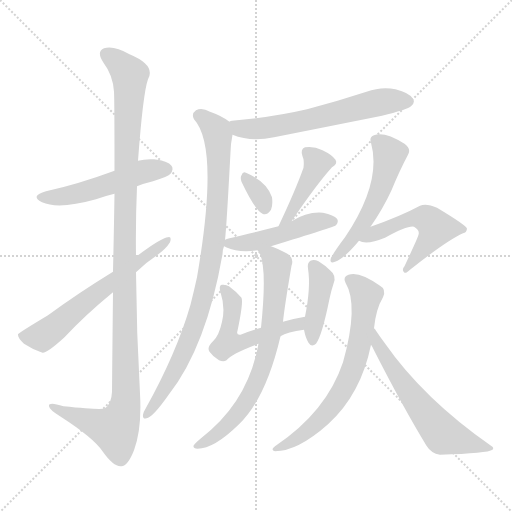
t = 0.00 s
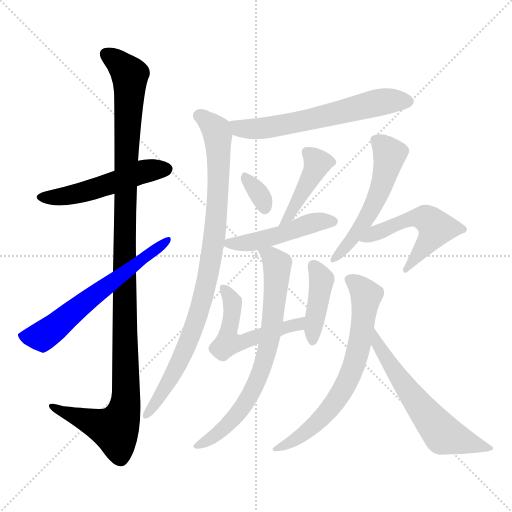
t = 2.21 s
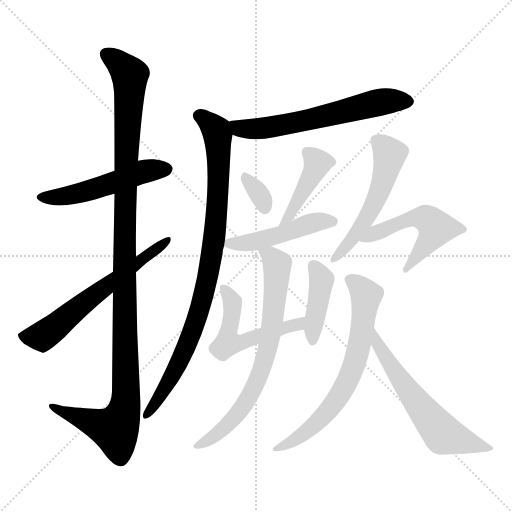
t = 4.43 s
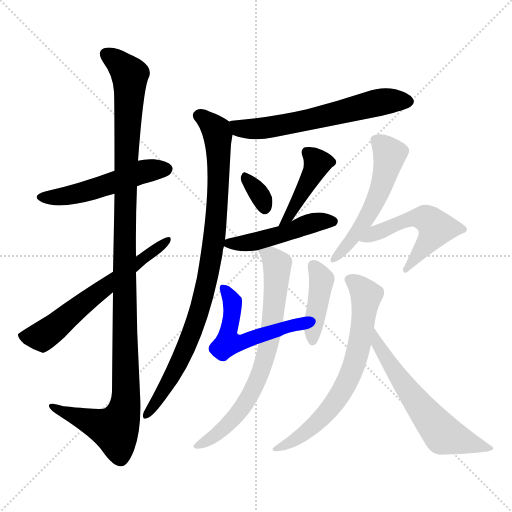
t = 6.64 s
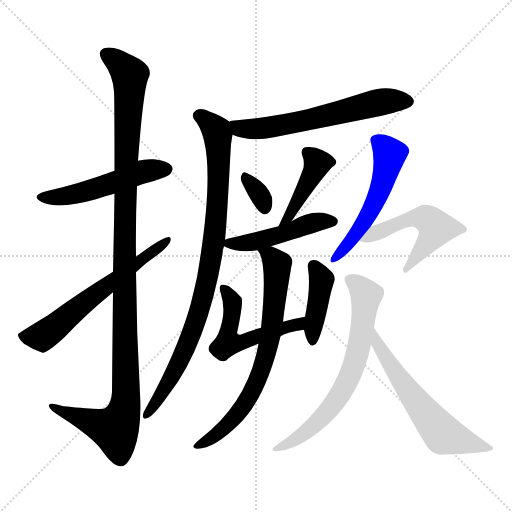
t = 8.85 s
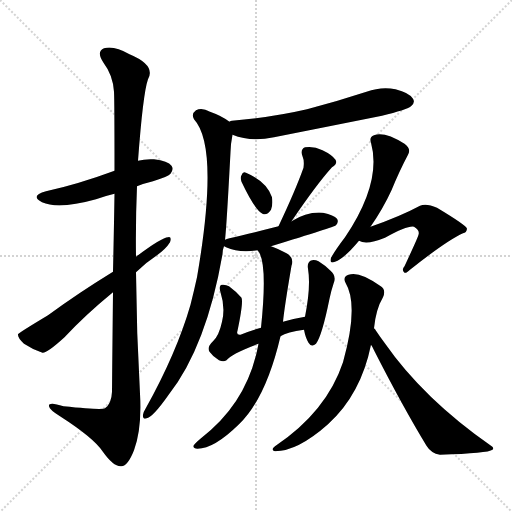
t = 11.07 s

The animated SVG that drew these frames (rendered in a browser with its animation timeline set to each time). Animation: 15 CSS @keyframes rules; one cycle of 11.07 s.

<svg version="1.1" viewBox="0 0 1024 1024" xmlns="http://www.w3.org/2000/svg">
  <g stroke="lightgray" stroke-dasharray="1,1" stroke-width="1" transform="scale(4, 4)">
    <line x1="0" y1="0" x2="256" y2="256"></line>
    <line x1="256" y1="0" x2="0" y2="256"></line>
    <line x1="128" y1="0" x2="128" y2="256"></line>
    <line x1="0" y1="128" x2="256" y2="128"></line>
  </g>
<g transform="scale(1, -1) translate(0, -900)">
   <style type="text/css">
    @keyframes keyframes0 {
      from {
       stroke: blue;
       stroke-dashoffset: 511;
       stroke-width: 128;
       }
       62% {
       animation-timing-function: step-end;
       stroke: blue;
       stroke-dashoffset: 0;
       stroke-width: 128;
       }
       to {
       stroke: black;
       stroke-width: 1024;
       }
       }
       #make-me-a-hanzi-animation-0 {
         animation: keyframes0 0.665853s both;
         animation-delay: 0.000000s;
         animation-timing-function: linear;
       }
    @keyframes keyframes1 {
      from {
       stroke: blue;
       stroke-dashoffset: 1160;
       stroke-width: 128;
       }
       79% {
       animation-timing-function: step-end;
       stroke: blue;
       stroke-dashoffset: 0;
       stroke-width: 128;
       }
       to {
       stroke: black;
       stroke-width: 1024;
       }
       }
       #make-me-a-hanzi-animation-1 {
         animation: keyframes1 1.194010s both;
         animation-delay: 0.665853s;
         animation-timing-function: linear;
       }
    @keyframes keyframes2 {
      from {
       stroke: blue;
       stroke-dashoffset: 613;
       stroke-width: 128;
       }
       67% {
       animation-timing-function: step-end;
       stroke: blue;
       stroke-dashoffset: 0;
       stroke-width: 128;
       }
       to {
       stroke: black;
       stroke-width: 1024;
       }
       }
       #make-me-a-hanzi-animation-2 {
         animation: keyframes2 0.748861s both;
         animation-delay: 1.859863s;
         animation-timing-function: linear;
       }
    @keyframes keyframes3 {
      from {
       stroke: blue;
       stroke-dashoffset: 613;
       stroke-width: 128;
       }
       67% {
       animation-timing-function: step-end;
       stroke: blue;
       stroke-dashoffset: 0;
       stroke-width: 128;
       }
       to {
       stroke: black;
       stroke-width: 1024;
       }
       }
       #make-me-a-hanzi-animation-3 {
         animation: keyframes3 0.748861s both;
         animation-delay: 2.608724s;
         animation-timing-function: linear;
       }
    @keyframes keyframes4 {
      from {
       stroke: blue;
       stroke-dashoffset: 901;
       stroke-width: 128;
       }
       75% {
       animation-timing-function: step-end;
       stroke: blue;
       stroke-dashoffset: 0;
       stroke-width: 128;
       }
       to {
       stroke: black;
       stroke-width: 1024;
       }
       }
       #make-me-a-hanzi-animation-4 {
         animation: keyframes4 0.983236s both;
         animation-delay: 3.357585s;
         animation-timing-function: linear;
       }
    @keyframes keyframes5 {
      from {
       stroke: blue;
       stroke-dashoffset: 325;
       stroke-width: 128;
       }
       51% {
       animation-timing-function: step-end;
       stroke: blue;
       stroke-dashoffset: 0;
       stroke-width: 128;
       }
       to {
       stroke: black;
       stroke-width: 1024;
       }
       }
       #make-me-a-hanzi-animation-5 {
         animation: keyframes5 0.514486s both;
         animation-delay: 4.340820s;
         animation-timing-function: linear;
       }
    @keyframes keyframes6 {
      from {
       stroke: blue;
       stroke-dashoffset: 413;
       stroke-width: 128;
       }
       57% {
       animation-timing-function: step-end;
       stroke: blue;
       stroke-dashoffset: 0;
       stroke-width: 128;
       }
       to {
       stroke: black;
       stroke-width: 1024;
       }
       }
       #make-me-a-hanzi-animation-6 {
         animation: keyframes6 0.586100s both;
         animation-delay: 4.855306s;
         animation-timing-function: linear;
       }
    @keyframes keyframes7 {
      from {
       stroke: blue;
       stroke-dashoffset: 477;
       stroke-width: 128;
       }
       61% {
       animation-timing-function: step-end;
       stroke: blue;
       stroke-dashoffset: 0;
       stroke-width: 128;
       }
       to {
       stroke: black;
       stroke-width: 1024;
       }
       }
       #make-me-a-hanzi-animation-7 {
         animation: keyframes7 0.638184s both;
         animation-delay: 5.441406s;
         animation-timing-function: linear;
       }
    @keyframes keyframes8 {
      from {
       stroke: blue;
       stroke-dashoffset: 521;
       stroke-width: 128;
       }
       63% {
       animation-timing-function: step-end;
       stroke: blue;
       stroke-dashoffset: 0;
       stroke-width: 128;
       }
       to {
       stroke: black;
       stroke-width: 1024;
       }
       }
       #make-me-a-hanzi-animation-8 {
         animation: keyframes8 0.673991s both;
         animation-delay: 6.079590s;
         animation-timing-function: linear;
       }
    @keyframes keyframes9 {
      from {
       stroke: blue;
       stroke-dashoffset: 411;
       stroke-width: 128;
       }
       57% {
       animation-timing-function: step-end;
       stroke: blue;
       stroke-dashoffset: 0;
       stroke-width: 128;
       }
       to {
       stroke: black;
       stroke-width: 1024;
       }
       }
       #make-me-a-hanzi-animation-9 {
         animation: keyframes9 0.584473s both;
         animation-delay: 6.753581s;
         animation-timing-function: linear;
       }
    @keyframes keyframes10 {
      from {
       stroke: blue;
       stroke-dashoffset: 719;
       stroke-width: 128;
       }
       70% {
       animation-timing-function: step-end;
       stroke: blue;
       stroke-dashoffset: 0;
       stroke-width: 128;
       }
       to {
       stroke: black;
       stroke-width: 1024;
       }
       }
       #make-me-a-hanzi-animation-10 {
         animation: keyframes10 0.835124s both;
         animation-delay: 7.338053s;
         animation-timing-function: linear;
       }
    @keyframes keyframes11 {
      from {
       stroke: blue;
       stroke-dashoffset: 533;
       stroke-width: 128;
       }
       63% {
       animation-timing-function: step-end;
       stroke: blue;
       stroke-dashoffset: 0;
       stroke-width: 128;
       }
       to {
       stroke: black;
       stroke-width: 1024;
       }
       }
       #make-me-a-hanzi-animation-11 {
         animation: keyframes11 0.683757s both;
         animation-delay: 8.173177s;
         animation-timing-function: linear;
       }
    @keyframes keyframes12 {
      from {
       stroke: blue;
       stroke-dashoffset: 521;
       stroke-width: 128;
       }
       63% {
       animation-timing-function: step-end;
       stroke: blue;
       stroke-dashoffset: 0;
       stroke-width: 128;
       }
       to {
       stroke: black;
       stroke-width: 1024;
       }
       }
       #make-me-a-hanzi-animation-12 {
         animation: keyframes12 0.673991s both;
         animation-delay: 8.856934s;
         animation-timing-function: linear;
       }
    @keyframes keyframes13 {
      from {
       stroke: blue;
       stroke-dashoffset: 677;
       stroke-width: 128;
       }
       69% {
       animation-timing-function: step-end;
       stroke: blue;
       stroke-dashoffset: 0;
       stroke-width: 128;
       }
       to {
       stroke: black;
       stroke-width: 1024;
       }
       }
       #make-me-a-hanzi-animation-13 {
         animation: keyframes13 0.800944s both;
         animation-delay: 9.530924s;
         animation-timing-function: linear;
       }
    @keyframes keyframes14 {
      from {
       stroke: blue;
       stroke-dashoffset: 597;
       stroke-width: 128;
       }
       66% {
       animation-timing-function: step-end;
       stroke: blue;
       stroke-dashoffset: 0;
       stroke-width: 128;
       }
       to {
       stroke: black;
       stroke-width: 1024;
       }
       }
       #make-me-a-hanzi-animation-14 {
         animation: keyframes14 0.735840s both;
         animation-delay: 10.331868s;
         animation-timing-function: linear;
       }
</style>
<path d="M 274.0 527.5 Q 289.0 533.5 306.0 537.5 Q 337.0 547.5 341.0 552.5 Q 348.0 561.5 343.0 568.5 Q 336.0 578.5 308.0 581.5 Q 290.0 582.5 276.0 578.5 L 229.0 558.5 Q 156.0 531.5 92.0 517.5 Q 59.0 508.5 84.0 495.5 Q 117.0 480.5 192.0 501.5 Q 208.0 507.5 229.0 512.5 L 274.0 527.5 Z" fill="lightgray"></path> 
<path d="M 226.0 315.5 Q 225.0 227.5 224.0 116.5 Q 223.0 92.5 210.0 83.5 Q 204.0 79.5 127.0 87.5 Q 96.0 97.5 98.0 87.5 Q 99.0 80.5 120.0 67.5 Q 187.0 24.5 205.0 -2.5 Q 227.0 -33.5 242.0 -32.5 Q 255.0 -33.5 268.0 -0.5 Q 284.0 42.5 280.0 112.5 Q 273.0 233.5 272.0 355.5 L 272.0 386.5 Q 271.0 458.5 274.0 527.5 L 276.0 578.5 Q 286.0 713.5 296.0 741.5 Q 312.0 769.5 259.0 791.5 Q 228.0 809.5 208.0 803.5 Q 192.0 796.5 207.0 774.5 Q 226.0 749.5 228.0 716.5 Q 229.0 700.5 229.0 558.5 L 229.0 512.5 Q 228.0 446.5 226.0 356.5 L 226.0 315.5 Z" fill="lightgray"></path> 
<path d="M 226.0 356.5 Q 156.0 313.5 96.0 269.5 Q 36.0 233.5 36.0 231.5 Q 35.0 224.5 48.0 212.5 Q 66.0 200.5 85.0 194.5 Q 94.0 193.5 129.0 225.5 Q 171.0 270.5 226.0 315.5 L 272.0 355.5 Q 291.0 374.5 314.0 389.5 Q 332.0 402.5 340.0 415.5 Q 344.0 427.5 336.0 425.5 Q 324.0 425.5 272.0 386.5 L 226.0 356.5 Z" fill="lightgray"></path> 
<path d="M 465.0 630.5 Q 501.0 615.5 548.0 625.5 Q 654.0 646.5 764.0 668.5 Q 813.0 680.5 822.0 687.5 Q 831.0 694.5 826.0 702.5 Q 819.0 714.5 791.0 721.5 Q 763.0 727.5 733.0 716.5 Q 675.0 697.5 614.0 681.5 Q 545.0 665.5 464.0 658.5 Q 461.0 658.5 459.0 656.5 C 430.0 649.5 437.0 640.5 465.0 630.5 Z" fill="lightgray"></path> 
<path d="M 450.0 420.5 Q 453.0 444.5 461.0 595.5 Q 461.0 610.5 465.0 630.5 C 468.0 650.5 468.0 650.5 459.0 656.5 Q 443.0 668.5 420.0 676.5 Q 404.0 685.5 392.0 679.5 Q 382.0 672.5 388.0 661.5 Q 439.0 606.5 394.0 345.5 Q 388.0 318.5 381.0 290.5 Q 353.0 193.5 291.0 82.5 Q 287.0 76.5 286.0 70.5 Q 285.0 60.5 293.0 63.5 Q 305.0 64.5 338.0 111.5 Q 413.0 207.5 445.0 391.5 Q 445.0 400.5 448.0 407.5 L 450.0 420.5 Z" fill="lightgray"></path> 
<path d="M 483.0 536.5 Q 510.0 479.5 525.0 472.5 Q 534.0 468.5 542.0 480.5 Q 546.0 489.5 544.0 505.5 Q 534.0 536.5 492.0 554.5 Q 486.0 558.5 483.0 549.5 Q 480.0 545.5 483.0 536.5 Z" fill="lightgray"></path> 
<path d="M 583.0 457.5 Q 634.0 532.5 664.0 565.5 Q 676.0 572.5 671.0 580.5 Q 664.0 590.5 645.0 599.5 Q 627.0 608.5 610.0 605.5 Q 600.0 601.5 605.0 587.5 Q 609.0 578.5 607.0 564.5 Q 591.0 519.5 557.0 447.5 C 544.0 420.5 566.0 432.5 583.0 457.5 Z" fill="lightgray"></path> 
<path d="M 542.0 407.5 Q 669.0 446.5 672.0 449.5 Q 678.0 456.5 674.0 462.5 Q 668.0 469.5 646.0 474.5 Q 615.0 477.5 583.0 457.5 L 557.0 447.5 Q 494.0 431.5 459.0 423.5 Q 453.0 422.5 450.0 420.5 C 433.0 414.5 433.0 414.5 448.0 407.5 Q 449.0 407.5 452.0 405.5 Q 479.0 393.5 515.0 399.5 L 542.0 407.5 Z" fill="lightgray"></path> 
<path d="M 561.0 227.5 Q 574.0 236.5 608.0 240.5 C 638.0 244.5 640.0 271.5 610.0 266.5 Q 586.0 262.5 566.0 256.5 L 522.0 244.5 Q 500.0 238.5 481.0 230.5 Q 472.0 229.5 475.0 238.5 Q 487.0 295.5 483.0 304.5 Q 473.0 316.5 458.0 327.5 Q 451.0 331.5 444.0 330.5 Q 437.0 329.5 441.0 315.5 Q 451.0 284.5 444.0 256.5 Q 438.0 228.5 426.0 217.5 Q 413.0 205.5 419.0 196.5 Q 426.0 186.5 438.0 179.5 Q 447.0 175.5 453.0 179.5 Q 463.0 192.5 517.0 212.5 L 561.0 227.5 Z" fill="lightgray"></path> 
<path d="M 608.0 240.5 Q 611.0 224.5 617.0 214.5 Q 623.0 204.5 632.0 212.5 Q 644.0 228.5 659.0 302.5 Q 662.0 317.5 667.0 332.5 Q 674.0 348.5 660.0 359.5 Q 650.0 369.5 637.0 377.5 Q 628.0 381.5 621.0 378.5 Q 614.0 374.5 616.0 362.5 Q 622.0 326.5 610.0 266.5 L 608.0 240.5 Z" fill="lightgray"></path> 
<path d="M 517.0 212.5 Q 496.0 95.5 402.0 23.5 Q 390.0 13.5 387.0 8.5 Q 386.0 2.5 395.0 2.5 Q 428.0 2.5 478.0 51.5 Q 532.0 103.5 561.0 227.5 L 566.0 256.5 Q 569.0 286.5 583.0 368.5 Q 589.0 384.5 573.0 393.5 Q 554.0 403.5 542.0 407.5 C 514.0 418.5 502.0 423.5 515.0 399.5 Q 536.0 378.5 522.0 244.5 L 517.0 212.5 Z" fill="lightgray"></path> 
<path d="M 741.0 446.5 Q 766.0 482.5 783.0 519.5 Q 799.0 558.5 816.0 590.5 Q 823.0 602.5 809.0 612.5 Q 769.0 637.5 748.0 629.5 Q 738.0 626.5 742.0 614.5 Q 764.0 535.5 690.0 425.5 Q 671.0 400.5 662.0 384.5 Q 658.0 371.5 670.0 376.5 Q 688.0 382.5 718.0 418.5 L 741.0 446.5 Z" fill="lightgray"></path> 
<path d="M 718.0 418.5 Q 733.0 409.5 770.0 424.5 Q 816.0 449.5 828.0 446.5 Q 840.0 439.5 837.0 430.5 Q 837.0 427.5 809.0 367.5 Q 803.0 360.5 808.0 355.5 Q 811.0 351.5 820.0 360.5 Q 893.0 418.5 926.0 433.5 Q 933.0 434.5 934.0 442.5 Q 934.0 448.5 874.0 484.5 Q 852.0 494.5 840.0 488.5 Q 801.0 467.5 741.0 446.5 C 713.0 436.5 690.0 428.5 718.0 418.5 Z" fill="lightgray"></path> 
<path d="M 748.0 243.5 Q 752.0 282.5 766.0 305.5 Q 773.0 321.5 760.0 328.5 Q 718.0 358.5 697.0 350.5 Q 685.0 346.5 691.0 334.5 Q 718.0 289.5 686.0 175.5 Q 653.0 76.5 550.0 7.5 Q 540.0 0.5 550.0 -2.5 Q 595.0 -2.5 656.0 51.5 Q 722.0 111.5 742.0 210.5 L 748.0 243.5 Z" fill="lightgray"></path> 
<path d="M 742.0 210.5 Q 745.0 206.5 748.0 199.5 Q 805.0 87.5 853.0 8.5 Q 862.0 -6.5 880.0 -9.5 Q 976.0 -6.5 985.0 0.5 Q 989.0 4.5 982.0 8.5 Q 847.0 102.5 769.0 214.5 Q 760.0 226.5 752.0 238.5 Q 751.0 241.5 748.0 243.5 C 730.0 267.5 727.0 236.5 742.0 210.5 Z" fill="lightgray"></path> 
      <clipPath id="make-me-a-hanzi-clip-0">
      <path d="M 274.0 527.5 Q 289.0 533.5 306.0 537.5 Q 337.0 547.5 341.0 552.5 Q 348.0 561.5 343.0 568.5 Q 336.0 578.5 308.0 581.5 Q 290.0 582.5 276.0 578.5 L 229.0 558.5 Q 156.0 531.5 92.0 517.5 Q 59.0 508.5 84.0 495.5 Q 117.0 480.5 192.0 501.5 Q 208.0 507.5 229.0 512.5 L 274.0 527.5 Z" fill="lightgray"></path>
      </clipPath>
      <path clip-path="url(#make-me-a-hanzi-clip-0)" d="M 86.0 507.5 L 158.0 512.5 L 293.0 558.5 L 333.0 561.5 " fill="none" id="make-me-a-hanzi-animation-0" stroke-dasharray="383 766" stroke-linecap="round"></path>

      <clipPath id="make-me-a-hanzi-clip-1">
      <path d="M 226.0 315.5 Q 225.0 227.5 224.0 116.5 Q 223.0 92.5 210.0 83.5 Q 204.0 79.5 127.0 87.5 Q 96.0 97.5 98.0 87.5 Q 99.0 80.5 120.0 67.5 Q 187.0 24.5 205.0 -2.5 Q 227.0 -33.5 242.0 -32.5 Q 255.0 -33.5 268.0 -0.5 Q 284.0 42.5 280.0 112.5 Q 273.0 233.5 272.0 355.5 L 272.0 386.5 Q 271.0 458.5 274.0 527.5 L 276.0 578.5 Q 286.0 713.5 296.0 741.5 Q 312.0 769.5 259.0 791.5 Q 228.0 809.5 208.0 803.5 Q 192.0 796.5 207.0 774.5 Q 226.0 749.5 228.0 716.5 Q 229.0 700.5 229.0 558.5 L 229.0 512.5 Q 228.0 446.5 226.0 356.5 L 226.0 315.5 Z" fill="lightgray"></path>
      </clipPath>
      <path clip-path="url(#make-me-a-hanzi-clip-1)" d="M 215.0 789.5 L 255.0 756.5 L 260.0 739.5 L 249.0 447.5 L 252.0 102.5 L 247.0 72.5 L 228.0 41.5 L 105.0 85.5 " fill="none" id="make-me-a-hanzi-animation-1" stroke-dasharray="1032 2064" stroke-linecap="round"></path>

      <clipPath id="make-me-a-hanzi-clip-2">
      <path d="M 226.0 356.5 Q 156.0 313.5 96.0 269.5 Q 36.0 233.5 36.0 231.5 Q 35.0 224.5 48.0 212.5 Q 66.0 200.5 85.0 194.5 Q 94.0 193.5 129.0 225.5 Q 171.0 270.5 226.0 315.5 L 272.0 355.5 Q 291.0 374.5 314.0 389.5 Q 332.0 402.5 340.0 415.5 Q 344.0 427.5 336.0 425.5 Q 324.0 425.5 272.0 386.5 L 226.0 356.5 Z" fill="lightgray"></path>
      </clipPath>
      <path clip-path="url(#make-me-a-hanzi-clip-2)" d="M 41.0 228.5 L 89.0 229.5 L 334.0 418.5 " fill="none" id="make-me-a-hanzi-animation-2" stroke-dasharray="485 970" stroke-linecap="round"></path>

      <clipPath id="make-me-a-hanzi-clip-3">
      <path d="M 465.0 630.5 Q 501.0 615.5 548.0 625.5 Q 654.0 646.5 764.0 668.5 Q 813.0 680.5 822.0 687.5 Q 831.0 694.5 826.0 702.5 Q 819.0 714.5 791.0 721.5 Q 763.0 727.5 733.0 716.5 Q 675.0 697.5 614.0 681.5 Q 545.0 665.5 464.0 658.5 Q 461.0 658.5 459.0 656.5 C 430.0 649.5 437.0 640.5 465.0 630.5 Z" fill="lightgray"></path>
      </clipPath>
      <path clip-path="url(#make-me-a-hanzi-clip-3)" d="M 464.0 650.5 L 499.0 641.5 L 552.0 647.5 L 748.0 693.5 L 814.0 697.5 " fill="none" id="make-me-a-hanzi-animation-3" stroke-dasharray="485 970" stroke-linecap="round"></path>

      <clipPath id="make-me-a-hanzi-clip-4">
      <path d="M 450.0 420.5 Q 453.0 444.5 461.0 595.5 Q 461.0 610.5 465.0 630.5 C 468.0 650.5 468.0 650.5 459.0 656.5 Q 443.0 668.5 420.0 676.5 Q 404.0 685.5 392.0 679.5 Q 382.0 672.5 388.0 661.5 Q 439.0 606.5 394.0 345.5 Q 388.0 318.5 381.0 290.5 Q 353.0 193.5 291.0 82.5 Q 287.0 76.5 286.0 70.5 Q 285.0 60.5 293.0 63.5 Q 305.0 64.5 338.0 111.5 Q 413.0 207.5 445.0 391.5 Q 445.0 400.5 448.0 407.5 L 450.0 420.5 Z" fill="lightgray"></path>
      </clipPath>
      <path clip-path="url(#make-me-a-hanzi-clip-4)" d="M 398.0 668.5 L 429.0 643.5 L 436.0 629.5 L 438.0 534.5 L 420.0 366.5 L 404.0 297.5 L 373.0 208.5 L 344.0 146.5 L 293.0 70.5 " fill="none" id="make-me-a-hanzi-animation-4" stroke-dasharray="773 1546" stroke-linecap="round"></path>

      <clipPath id="make-me-a-hanzi-clip-5">
      <path d="M 483.0 536.5 Q 510.0 479.5 525.0 472.5 Q 534.0 468.5 542.0 480.5 Q 546.0 489.5 544.0 505.5 Q 534.0 536.5 492.0 554.5 Q 486.0 558.5 483.0 549.5 Q 480.0 545.5 483.0 536.5 Z" fill="lightgray"></path>
      </clipPath>
      <path clip-path="url(#make-me-a-hanzi-clip-5)" d="M 493.0 543.5 L 519.0 511.5 L 529.0 485.5 " fill="none" id="make-me-a-hanzi-animation-5" stroke-dasharray="197 394" stroke-linecap="round"></path>

      <clipPath id="make-me-a-hanzi-clip-6">
      <path d="M 583.0 457.5 Q 634.0 532.5 664.0 565.5 Q 676.0 572.5 671.0 580.5 Q 664.0 590.5 645.0 599.5 Q 627.0 608.5 610.0 605.5 Q 600.0 601.5 605.0 587.5 Q 609.0 578.5 607.0 564.5 Q 591.0 519.5 557.0 447.5 C 544.0 420.5 566.0 432.5 583.0 457.5 Z" fill="lightgray"></path>
      </clipPath>
      <path clip-path="url(#make-me-a-hanzi-clip-6)" d="M 615.0 594.5 L 635.0 573.5 L 574.0 461.5 " fill="none" id="make-me-a-hanzi-animation-6" stroke-dasharray="285 570" stroke-linecap="round"></path>

      <clipPath id="make-me-a-hanzi-clip-7">
      <path d="M 542.0 407.5 Q 669.0 446.5 672.0 449.5 Q 678.0 456.5 674.0 462.5 Q 668.0 469.5 646.0 474.5 Q 615.0 477.5 583.0 457.5 L 557.0 447.5 Q 494.0 431.5 459.0 423.5 Q 453.0 422.5 450.0 420.5 C 433.0 414.5 433.0 414.5 448.0 407.5 Q 449.0 407.5 452.0 405.5 Q 479.0 393.5 515.0 399.5 L 542.0 407.5 Z" fill="lightgray"></path>
      </clipPath>
      <path clip-path="url(#make-me-a-hanzi-clip-7)" d="M 453.0 413.5 L 504.0 415.5 L 551.0 425.5 L 630.0 455.5 L 667.0 456.5 " fill="none" id="make-me-a-hanzi-animation-7" stroke-dasharray="349 698" stroke-linecap="round"></path>

      <clipPath id="make-me-a-hanzi-clip-8">
      <path d="M 561.0 227.5 Q 574.0 236.5 608.0 240.5 C 638.0 244.5 640.0 271.5 610.0 266.5 Q 586.0 262.5 566.0 256.5 L 522.0 244.5 Q 500.0 238.5 481.0 230.5 Q 472.0 229.5 475.0 238.5 Q 487.0 295.5 483.0 304.5 Q 473.0 316.5 458.0 327.5 Q 451.0 331.5 444.0 330.5 Q 437.0 329.5 441.0 315.5 Q 451.0 284.5 444.0 256.5 Q 438.0 228.5 426.0 217.5 Q 413.0 205.5 419.0 196.5 Q 426.0 186.5 438.0 179.5 Q 447.0 175.5 453.0 179.5 Q 463.0 192.5 517.0 212.5 L 561.0 227.5 Z" fill="lightgray"></path>
      </clipPath>
      <path clip-path="url(#make-me-a-hanzi-clip-8)" d="M 449.0 321.5 L 464.0 296.5 L 465.0 270.5 L 457.0 243.5 L 457.0 223.5 L 464.0 214.5 L 483.0 214.5 L 596.0 250.5 L 603.0 260.5 " fill="none" id="make-me-a-hanzi-animation-8" stroke-dasharray="393 786" stroke-linecap="round"></path>

      <clipPath id="make-me-a-hanzi-clip-9">
      <path d="M 608.0 240.5 Q 611.0 224.5 617.0 214.5 Q 623.0 204.5 632.0 212.5 Q 644.0 228.5 659.0 302.5 Q 662.0 317.5 667.0 332.5 Q 674.0 348.5 660.0 359.5 Q 650.0 369.5 637.0 377.5 Q 628.0 381.5 621.0 378.5 Q 614.0 374.5 616.0 362.5 Q 622.0 326.5 610.0 266.5 L 608.0 240.5 Z" fill="lightgray"></path>
      </clipPath>
      <path clip-path="url(#make-me-a-hanzi-clip-9)" d="M 626.0 369.5 L 643.0 340.5 L 625.0 220.5 " fill="none" id="make-me-a-hanzi-animation-9" stroke-dasharray="283 566" stroke-linecap="round"></path>

      <clipPath id="make-me-a-hanzi-clip-10">
      <path d="M 517.0 212.5 Q 496.0 95.5 402.0 23.5 Q 390.0 13.5 387.0 8.5 Q 386.0 2.5 395.0 2.5 Q 428.0 2.5 478.0 51.5 Q 532.0 103.5 561.0 227.5 L 566.0 256.5 Q 569.0 286.5 583.0 368.5 Q 589.0 384.5 573.0 393.5 Q 554.0 403.5 542.0 407.5 C 514.0 418.5 502.0 423.5 515.0 399.5 Q 536.0 378.5 522.0 244.5 L 517.0 212.5 Z" fill="lightgray"></path>
      </clipPath>
      <path clip-path="url(#make-me-a-hanzi-clip-10)" d="M 522.0 400.5 L 547.0 381.5 L 555.0 363.5 L 540.0 222.5 L 527.0 171.5 L 504.0 116.5 L 461.0 55.5 L 426.0 25.5 L 393.0 8.5 " fill="none" id="make-me-a-hanzi-animation-10" stroke-dasharray="591 1182" stroke-linecap="round"></path>

      <clipPath id="make-me-a-hanzi-clip-11">
      <path d="M 741.0 446.5 Q 766.0 482.5 783.0 519.5 Q 799.0 558.5 816.0 590.5 Q 823.0 602.5 809.0 612.5 Q 769.0 637.5 748.0 629.5 Q 738.0 626.5 742.0 614.5 Q 764.0 535.5 690.0 425.5 Q 671.0 400.5 662.0 384.5 Q 658.0 371.5 670.0 376.5 Q 688.0 382.5 718.0 418.5 L 741.0 446.5 Z" fill="lightgray"></path>
      </clipPath>
      <path clip-path="url(#make-me-a-hanzi-clip-11)" d="M 750.0 619.5 L 779.0 591.5 L 766.0 535.5 L 725.0 451.5 L 703.0 417.5 L 671.0 385.5 " fill="none" id="make-me-a-hanzi-animation-11" stroke-dasharray="405 810" stroke-linecap="round"></path>

      <clipPath id="make-me-a-hanzi-clip-12">
      <path d="M 718.0 418.5 Q 733.0 409.5 770.0 424.5 Q 816.0 449.5 828.0 446.5 Q 840.0 439.5 837.0 430.5 Q 837.0 427.5 809.0 367.5 Q 803.0 360.5 808.0 355.5 Q 811.0 351.5 820.0 360.5 Q 893.0 418.5 926.0 433.5 Q 933.0 434.5 934.0 442.5 Q 934.0 448.5 874.0 484.5 Q 852.0 494.5 840.0 488.5 Q 801.0 467.5 741.0 446.5 C 713.0 436.5 690.0 428.5 718.0 418.5 Z" fill="lightgray"></path>
      </clipPath>
      <path clip-path="url(#make-me-a-hanzi-clip-12)" d="M 724.0 421.5 L 829.0 464.5 L 857.0 459.5 L 872.0 443.5 L 867.0 431.5 L 813.0 361.5 " fill="none" id="make-me-a-hanzi-animation-12" stroke-dasharray="393 786" stroke-linecap="round"></path>

      <clipPath id="make-me-a-hanzi-clip-13">
      <path d="M 748.0 243.5 Q 752.0 282.5 766.0 305.5 Q 773.0 321.5 760.0 328.5 Q 718.0 358.5 697.0 350.5 Q 685.0 346.5 691.0 334.5 Q 718.0 289.5 686.0 175.5 Q 653.0 76.5 550.0 7.5 Q 540.0 0.5 550.0 -2.5 Q 595.0 -2.5 656.0 51.5 Q 722.0 111.5 742.0 210.5 L 748.0 243.5 Z" fill="lightgray"></path>
      </clipPath>
      <path clip-path="url(#make-me-a-hanzi-clip-13)" d="M 699.0 340.5 L 732.0 309.5 L 718.0 207.5 L 701.0 150.5 L 674.0 101.5 L 638.0 57.5 L 588.0 18.5 L 555.0 2.5 " fill="none" id="make-me-a-hanzi-animation-13" stroke-dasharray="549 1098" stroke-linecap="round"></path>

      <clipPath id="make-me-a-hanzi-clip-14">
      <path d="M 742.0 210.5 Q 745.0 206.5 748.0 199.5 Q 805.0 87.5 853.0 8.5 Q 862.0 -6.5 880.0 -9.5 Q 976.0 -6.5 985.0 0.5 Q 989.0 4.5 982.0 8.5 Q 847.0 102.5 769.0 214.5 Q 760.0 226.5 752.0 238.5 Q 751.0 241.5 748.0 243.5 C 730.0 267.5 727.0 236.5 742.0 210.5 Z" fill="lightgray"></path>
      </clipPath>
      <path clip-path="url(#make-me-a-hanzi-clip-14)" d="M 754.0 230.5 L 756.0 210.5 L 791.0 153.5 L 887.0 30.5 L 981.0 3.5 " fill="none" id="make-me-a-hanzi-animation-14" stroke-dasharray="469 938" stroke-linecap="round"></path>

</g>
</svg>
